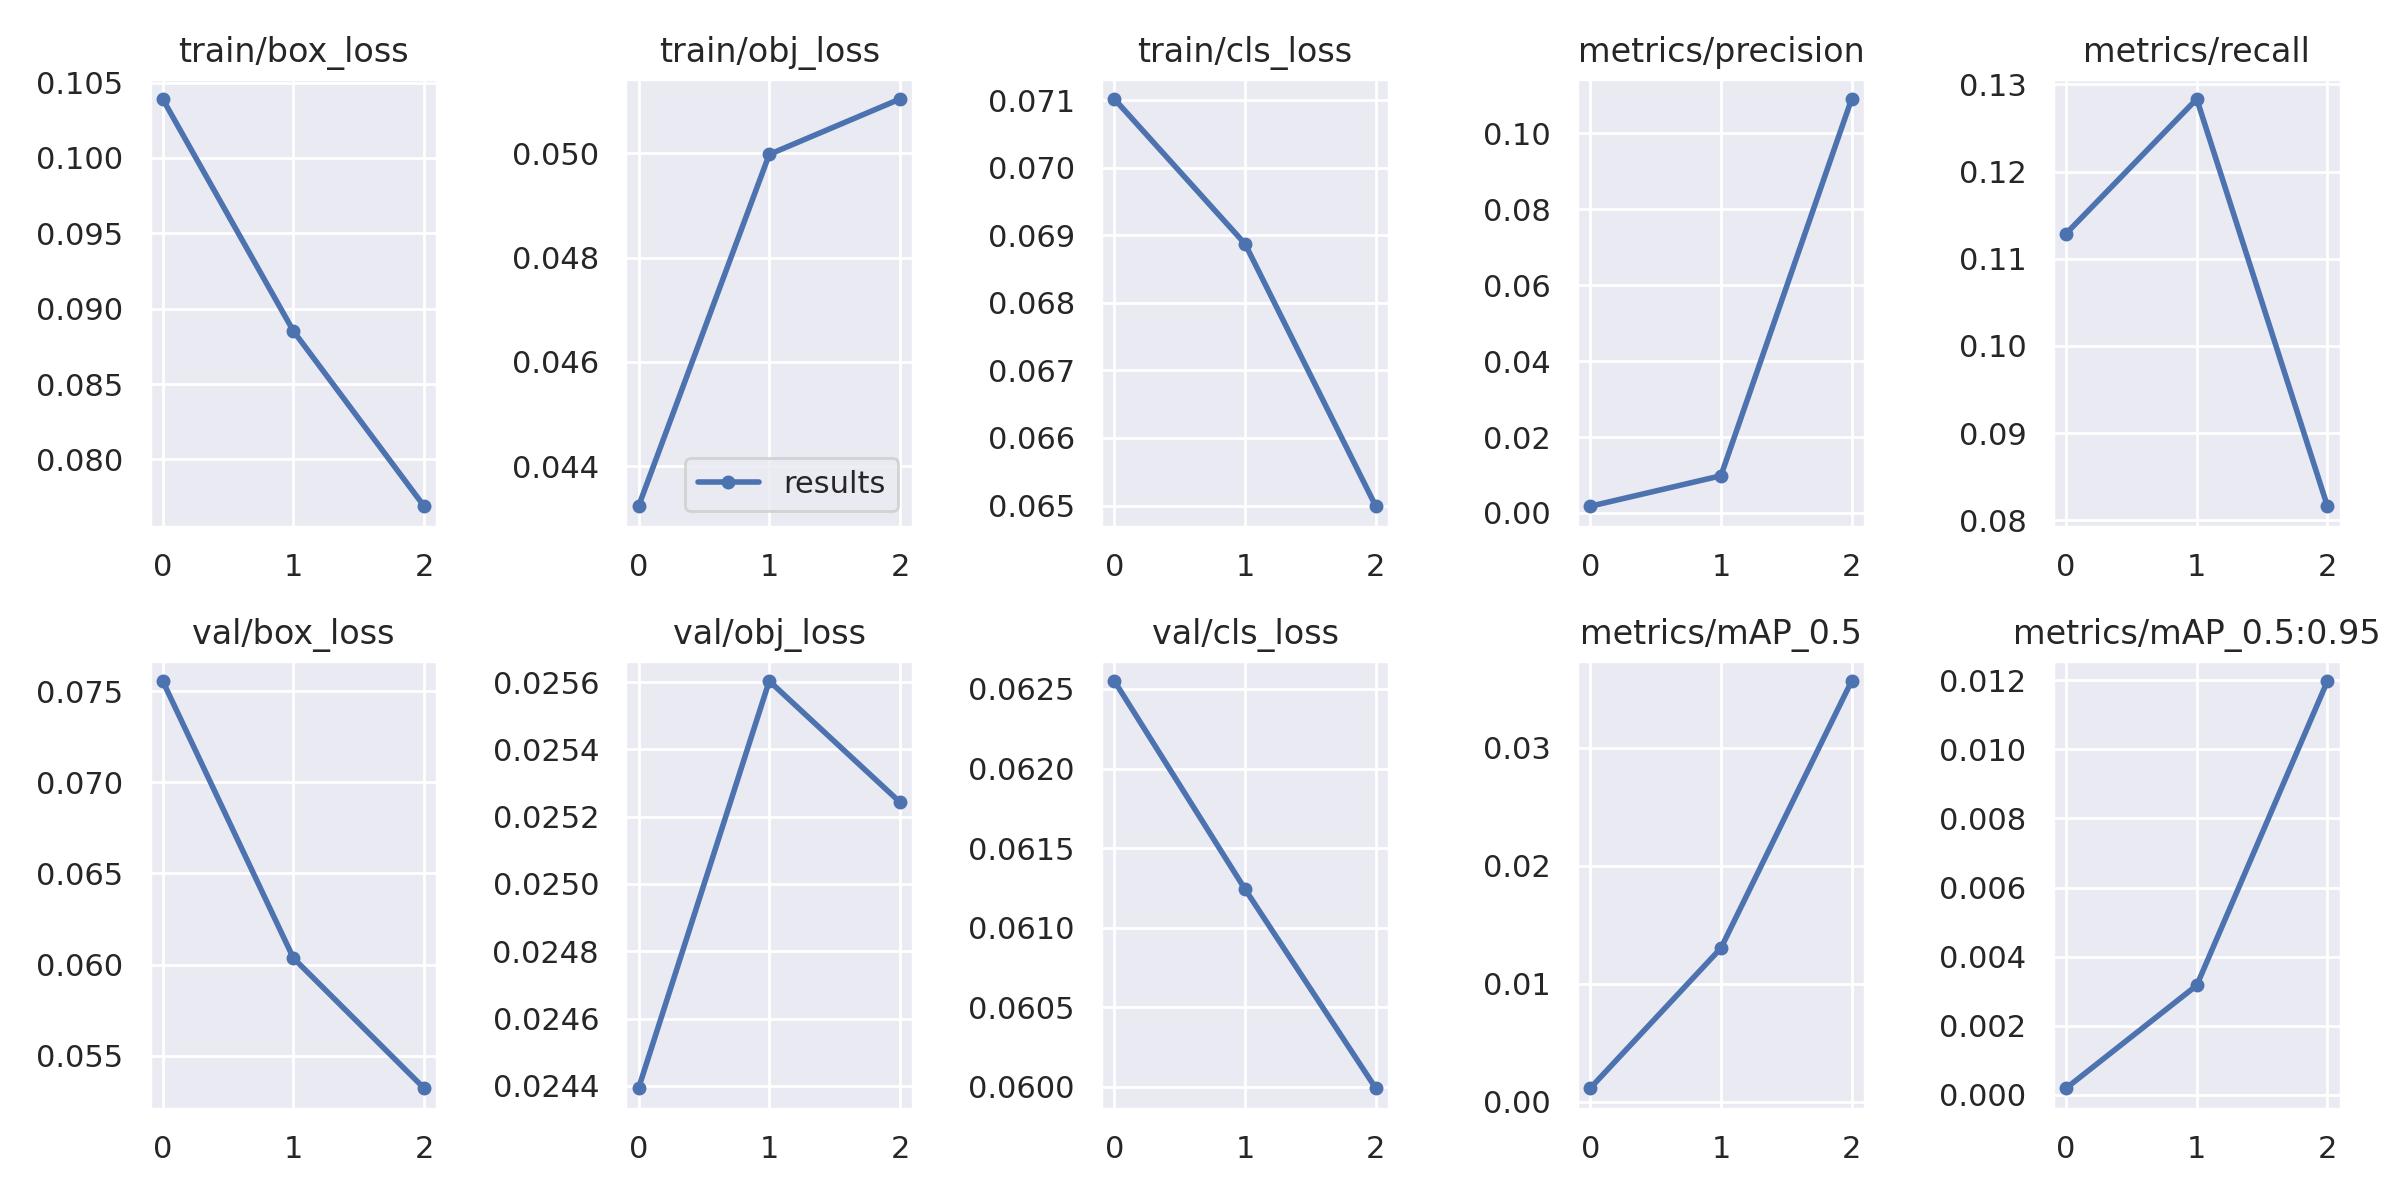

Values plotted in this chart, from the file beside it:
epoch, train/box_loss, train/obj_loss, train/cls_loss, metrics/precision, metrics/recall, metrics/mAP_0.5, metrics/mAP_0.5:0.95, val/box_loss, val/obj_loss, val/cls_loss, x/lr0, x/lr1, x/lr2
0, 0.1039, 0.04324, 0.07101, 0.001768, 0.1129, 0.001138, 0.000186, 0.07556, 0.02439, 0.06255, 0.00024, 0.00024, 0.09784
1, 0.08851, 0.04998, 0.06887, 0.009796, 0.1283, 0.01302, 0.003166, 0.06035, 0.0256, 0.06124, 0.000392, 0.000392, 0.09549
2, 0.07689, 0.05104, 0.06499, 0.1091, 0.08162, 0.03567, 0.01198, 0.05321, 0.02524, 0.05999, 0.000296, 0.000296, 0.0929
